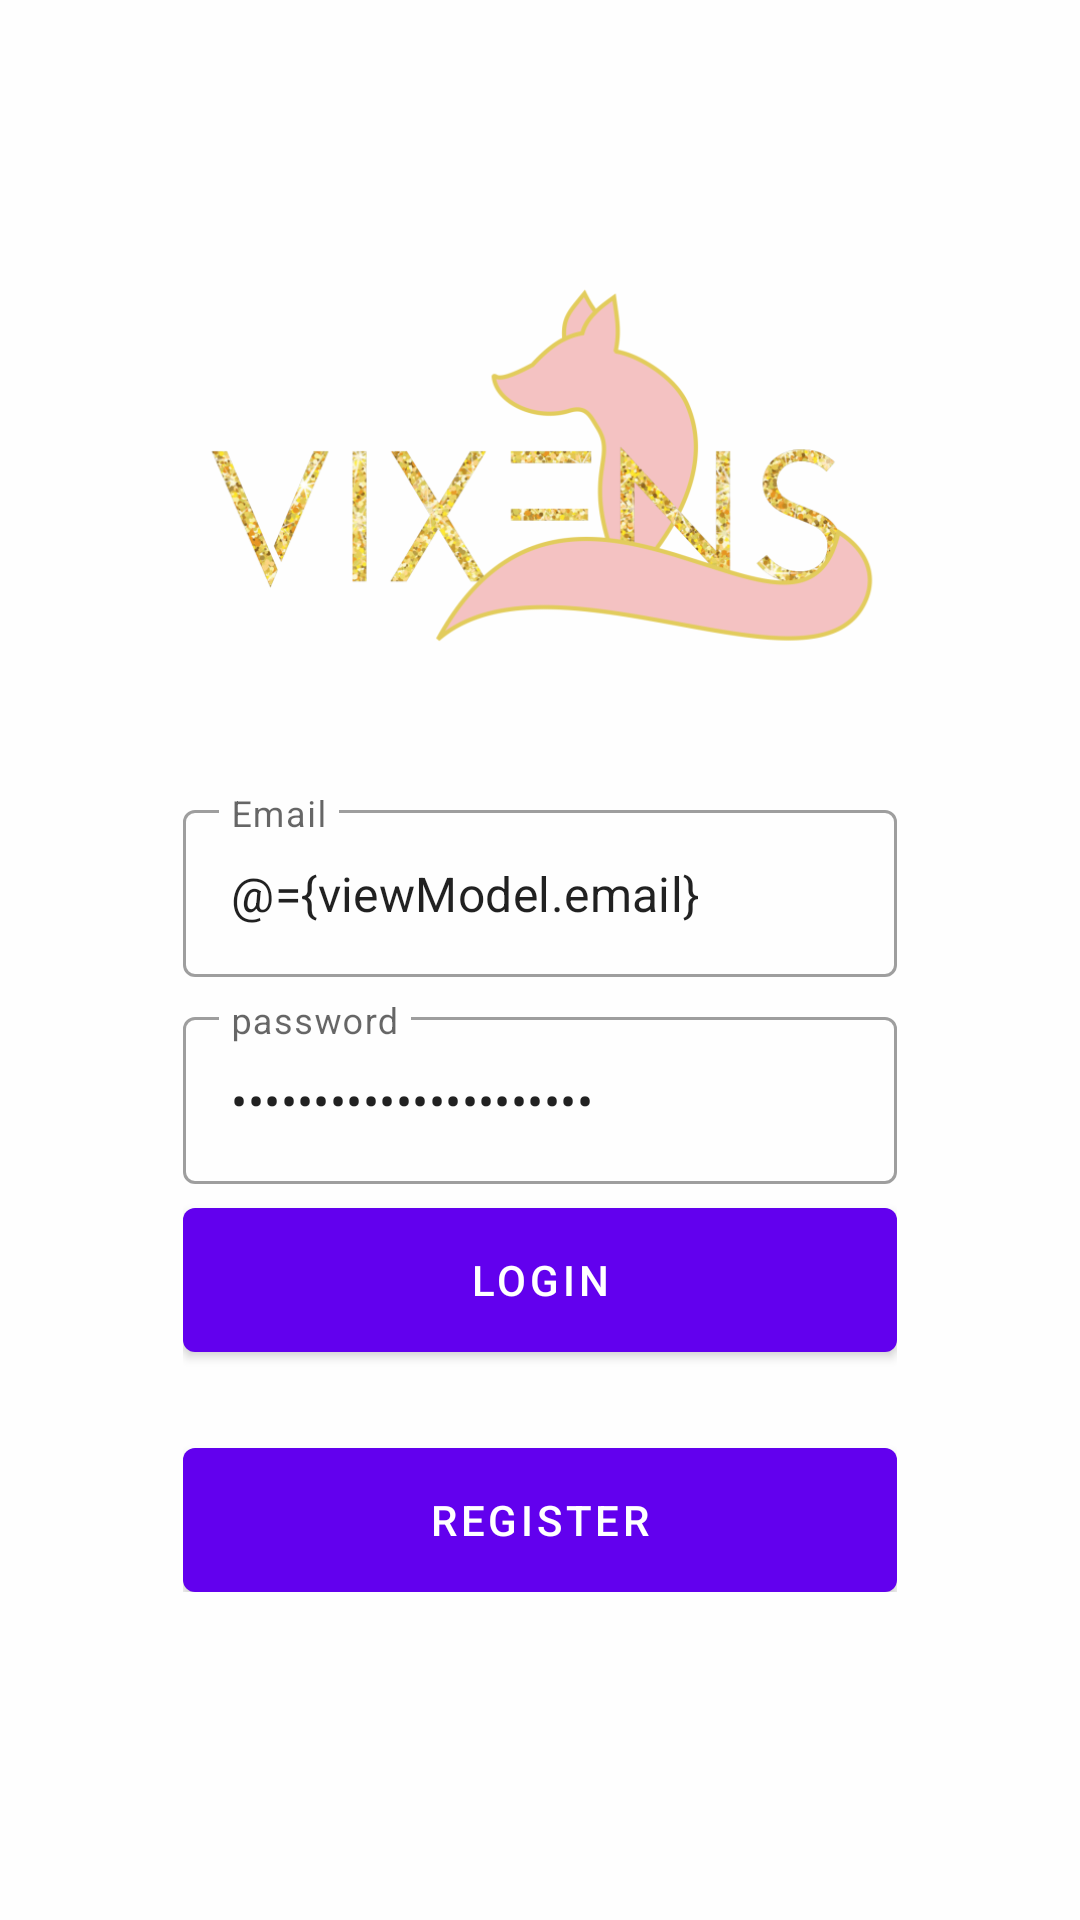

The Android layout XML behind this screen, and the referenced resources:
<!-- AndroidManifest.xml: application theme Theme.AppThings -->
<!-- res/layout/fragment_login.xml -->
<?xml version="1.0" encoding="utf-8"?>
<layout xmlns:android="http://schemas.android.com/apk/res/android"
    xmlns:app="http://schemas.android.com/apk/res-auto"
    xmlns:tools="http://schemas.android.com/tools">

    <data>
        <variable
            name="viewModel"
            type="com.appthings.app.ui.auth.AuthViewModel" />
    </data>

    <androidx.coordinatorlayout.widget.CoordinatorLayout
        android:layout_width="match_parent"
        android:layout_height="match_parent"
        tools:context=".ui.auth.LoginFragment">

        <androidx.constraintlayout.widget.ConstraintLayout
            android:layout_width="match_parent"
            android:layout_height="match_parent">

            <ImageView
                android:id="@+id/imageView"
                android:layout_width="match_parent"
                android:layout_height="match_parent"
                android:scaleType="centerCrop"
                android:src="@drawable/auth"
                tools:layout_editor_absoluteX="0dp"
                tools:layout_editor_absoluteY="-16dp" />

            <LinearLayout
                android:layout_width="0dp"
                android:layout_height="wrap_content"
                android:gravity="center"
                android:orientation="vertical"
                android:padding="16dp"
                app:flow_verticalBias="0.85"
                app:layout_constraintBottom_toBottomOf="parent"
                app:layout_constraintEnd_toEndOf="parent"
                app:layout_constraintStart_toStartOf="parent"
                app:layout_constraintTop_toTopOf="parent"
                app:layout_constraintVertical_bias="0.727"
                app:layout_constraintWidth_percent="0.75">

                <com.google.android.material.textfield.TextInputLayout
                    style="@style/Widget.MaterialComponents.TextInputLayout.OutlinedBox"
                    android:layout_width="match_parent"
                    android:layout_height="wrap_content"
                    android:hint="@string/email">

                    <com.google.android.material.textfield.TextInputEditText
                        android:id="@+id/editEmail"
                        android:inputType="textEmailAddress"
                        android:layout_width="match_parent"
                        android:layout_height="wrap_content"
                        android:text="@={viewModel.email}" />

                </com.google.android.material.textfield.TextInputLayout>

                <com.google.android.material.textfield.TextInputLayout
                    style="@style/Widget.MaterialComponents.TextInputLayout.OutlinedBox"
                    android:layout_width="match_parent"
                    android:layout_height="wrap_content"
                    android:layout_marginTop="8dp"
                    android:hint="@string/password">

                    <com.google.android.material.textfield.TextInputEditText
                        android:id="@+id/editPassword"
                        android:inputType="textPassword"
                        android:layout_width="match_parent"
                        android:layout_height="wrap_content"
                        android:text="@={viewModel.password}"/>

                </com.google.android.material.textfield.TextInputLayout>

                <com.google.android.material.button.MaterialButton
                    android:id="@+id/buttonLogin"
                    android:layout_width="match_parent"
                    android:layout_height="wrap_content"
                    android:layout_marginTop="8dp"
                    android:insetTop="0dp"
                    android:insetBottom="0dp"
                    android:onClick="@{()-> viewModel.login()}"
                    android:text="@string/login" />

                <com.google.android.material.button.MaterialButton
                    android:id="@+id/buttonRegister"
                    android:layout_width="match_parent"
                    android:layout_height="wrap_content"
                    android:layout_marginTop="32dp"
                    android:insetTop="0dp"
                    android:insetBottom="0dp"
                    android:text="@string/register" />

            </LinearLayout>

        </androidx.constraintlayout.widget.ConstraintLayout>

    </androidx.coordinatorlayout.widget.CoordinatorLayout>
</layout>
<!-- resources referenced by this layout -->
<resources>
  <!-- drawable auth: png bitmap (drawable, 108196 bytes) -->
  <string name="email">Email</string>
  <string name="login">Login</string>
  <string name="password">password</string>
  <string name="register">register</string>
  <style name="Theme.AppThings" parent="Theme.MaterialComponents.DayNight.DarkActionBar">
          
          <item name="colorPrimary">@color/purple_500</item>
          <item name="colorPrimaryVariant">@color/purple_700</item>
          <item name="colorOnPrimary">@color/white</item>
          
          <item name="colorSecondary">@color/teal_200</item>
          <item name="colorSecondaryVariant">@color/teal_700</item>
          <item name="colorOnSecondary">@color/black</item>
          
          <item name="android:statusBarColor" tools:targetApi="l">?attr/colorPrimaryVariant</item>
          
      </style>
  <!-- not gathered from this repository: default colours our renderer supplied (Android Studio template values) -->
  <color name="purple_500">#FF6200EE</color>
  <color name="purple_700">#FF3700B3</color>
  <color name="teal_200">#FF03DAC5</color>
  <color name="teal_700">#FF018786</color>
  <color name="black">#FF000000</color>
  <color name="white">#FFFFFFFF</color>
</resources>
